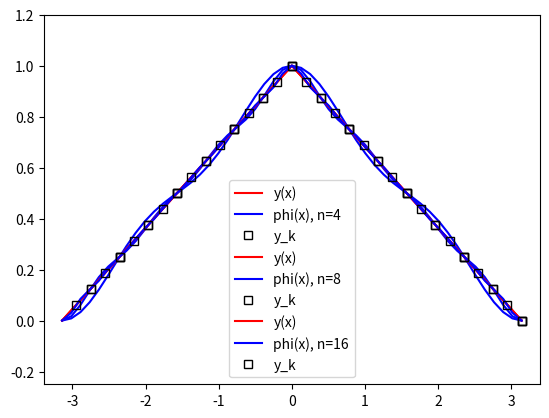

Python code for this plot:
from math import pi, cos, sin, exp
import matplotlib.pyplot as plt


T = 2 * pi
def func(x):
    if -pi <= x <= 0:
        return (x / pi) + 1
    elif 0 < x: # <= pi
        return (-x / pi) + 1

# пример
# T = 4
# def func(x):
#     if -2 <= x <= -1:
#         return 1 / x
#     elif -1 < x <= 0:
#         return x**2
#     elif 0 < x <= 2:
#         return exp(-x)

OMEGA = 2*pi / T

def get_h(n):
    return T / (2*n)

def sample(n):
    points = {}
    h = get_h(n)
    for k in range(-n+1, n+1):
        x_k = (-T/2) + (h * (k+n))
        points[k] = (x_k, func(x_k))

    return points

def a(l, n, points):
    sum = 0.
    h = get_h(n)
    for k in range(-n+1, n+1):
        y_k = points[k][1]
        sum += y_k * cos(l * OMEGA * k * h)
    return (h/T) * sum

def b(l, n, points):
    sum = 0.
    h = get_h(n)
    for k in range(-n+1, n+1):
        y_k = points[k][1]
        sum += y_k * sin(l * OMEGA * k * h)
    return (h/T) * sum

def alpha(l, n, points):
    if l == 0 or l == n:
        return a(l, n, points)
    return 2 * a(l, n, points)

def beta(l, n, points):
    if l == 0 or l == n:
        return 0
    return 2 * b(l, n, points)

def phi(n, points, x):
    sum = 0.
    for l in range(1, n+1):
        sum += \
            alpha(l, n, points) * cos(l * OMEGA * x) + \
            beta(l, n, points) * sin(l * OMEGA * x)
    return alpha(0, n, points) + sum

X_DIGITS = 3

def print_header(cols, min_col_size):
    header_template = ' | '.join(
        [f'{{:>{max(min_col_size, len(c))}}}' for c in cols]
    )
    print(header_template.format(
        *cols
    ))

def print_row(cols, row, min_col_size, digits=None):
    row_template = ' | '.join(
        [f'{{:>{max(min_col_size, len(c))}.{{digits}}f}}' for c in cols]
    )
    print(row_template.format(
        *row,
        digits=digits if digits else X_DIGITS,
    ))

nodes_cols = [
    'x_k',
    'y_k'
]
for n in [4, 8, 16]:
    points = sample(n)
    print(f'n = {n}')
    print_header(nodes_cols, min_col_size=8)
    for p in points.values():
        print_row(
            cols=nodes_cols,
            row=p,
            min_col_size=8,
        )
    print()


coefs_cols = [
    'alpha_l',
    'beta_l'
]
for n in [4, 8, 16]:
    points = sample(n)
    print(f'n = {n}, alpha_0 = {alpha(0, n, points):.3f}')
    col_size = 5
    print_header(coefs_cols, min_col_size=col_size)
    for l in range(1, n+1):
        print_row(
            cols=coefs_cols,
            row=[alpha(l, n, points), beta(l, n, points)],
            min_col_size=col_size,
            digits=3,
        )
    print()

tab_cols = [
    'x',
    'y(x)',
    'phi(x), n=4',
    'phi(x), n=8',
    'phi(x), n=16'
]
TAB_MIN_COL_SIZE = 8

print_header(tab_cols, TAB_MIN_COL_SIZE)

h = T / 50
for i in range(0, 51):
    x_i = (-T/2) + (h * i)
    print_row(
        cols=tab_cols,
        min_col_size=TAB_MIN_COL_SIZE,
        row=[
            x_i,
            func(x_i),
            phi(4, sample(4), x_i),
            phi(8, sample(8), x_i),
            phi(16, sample(16), x_i)
        ]
    )


for n in [4, 8, 16]:
    plt.ylim([-0.25, 1.2])
    plt.xlim([-0.25 + -T/2, T/2 + 0.25])
    x_values = [(-T/2) + ((T/50) *i) for i in range(0, 51)]
    plt.plot(x_values, [func(x) for x in x_values], color='red', label='y(x)')
    plt.plot(
        x_values,
        [phi(n, sample(n), x) for x in x_values],
        color='blue',
        label=f'phi(x), n={n}'
    )
    plt.plot(
        *zip(*sample(n).values()),
        ls='',
        marker='s',
        color='black',
        markerfacecolor='none',
        label='y_k'
    )
    plt.legend()
    plt.show()
